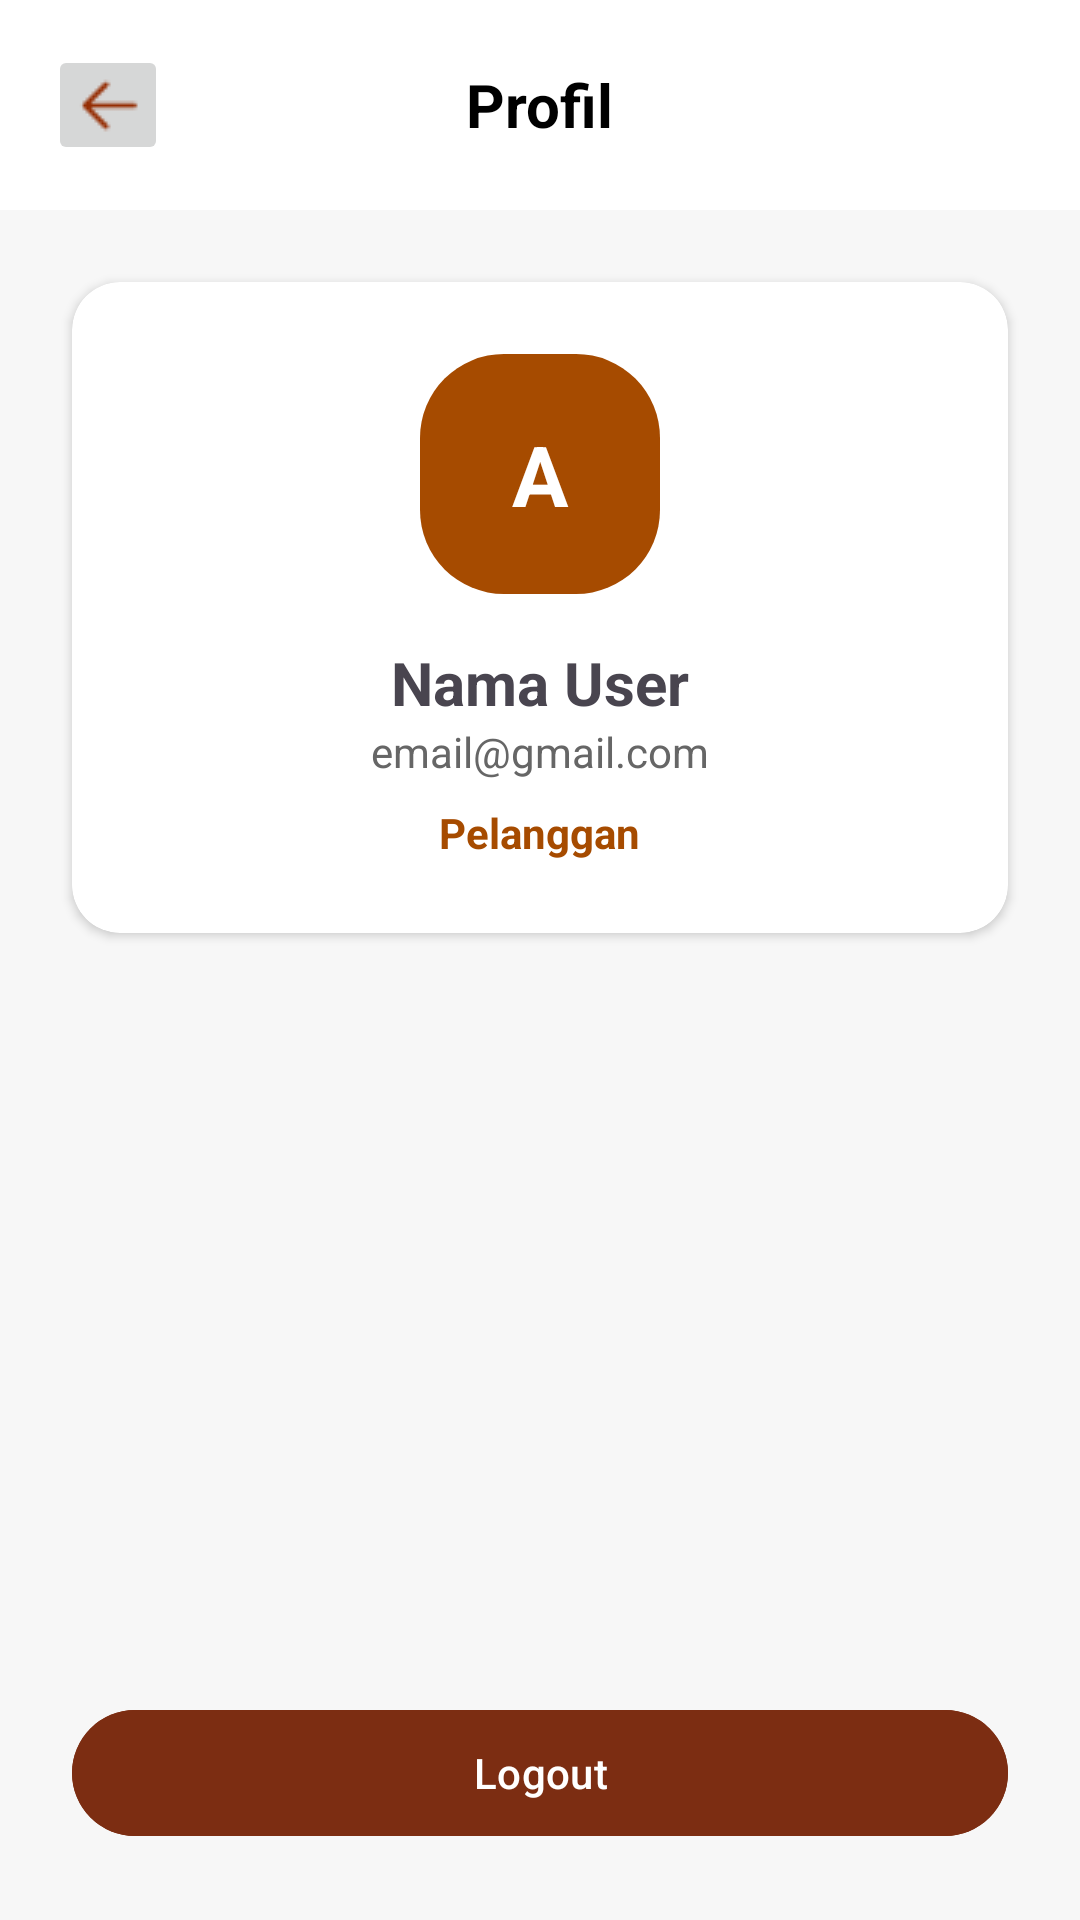

Write the Android layout XML for this screen, with the resource values it uses.
<!-- AndroidManifest.xml: application theme Theme.Warmindone -->
<!-- res/layout/activity_profile.xml -->
<?xml version="1.0" encoding="utf-8"?>
<androidx.constraintlayout.widget.ConstraintLayout
    xmlns:android="http://schemas.android.com/apk/res/android"
    xmlns:app="http://schemas.android.com/apk/res-auto"
    android:layout_width="match_parent"
    android:layout_height="match_parent"
    android:background="#F7F7F7">

    <RelativeLayout
        android:id="@+id/header"
        android:layout_width="0dp"
        android:layout_height="70dp"
        android:background="#FFFFFF"
        app:layout_constraintTop_toTopOf="parent"
        app:layout_constraintStart_toStartOf="parent"
        app:layout_constraintEnd_toEndOf="parent">

        <ImageButton
            android:id="@+id/btnBack"
            android:layout_width="40dp"
            android:layout_height="40dp"
            android:layout_centerVertical="true"
            android:layout_marginStart="16dp"
            android:src="@drawable/iconback"/>

        <TextView
            android:layout_width="wrap_content"
            android:layout_height="wrap_content"
            android:layout_centerInParent="true"
            android:text="Profil"
            android:textColor="#000000"
            android:textSize="20sp"
            android:textStyle="bold"/>
    </RelativeLayout>

    <androidx.cardview.widget.CardView
        android:layout_width="0dp"
        android:layout_height="wrap_content"
        android:layout_margin="24dp"
        app:cardCornerRadius="16dp"
        app:layout_constraintTop_toBottomOf="@id/header"
        app:layout_constraintStart_toStartOf="parent"
        app:layout_constraintEnd_toEndOf="parent">

        <LinearLayout
            android:layout_width="match_parent"
            android:layout_height="wrap_content"
            android:gravity="center_horizontal"
            android:orientation="vertical"
            android:padding="24dp">

            <TextView
                android:id="@+id/tvInitial"
                android:layout_width="80dp"
                android:layout_height="80dp"
                android:background="@android:drawable/toast_frame"
                android:backgroundTint="#A64B00"
                android:gravity="center"
                android:text="A"
                android:textColor="#FFFFFF"
                android:textSize="28sp"
                android:textStyle="bold"/>

            <TextView
                android:id="@+id/tvNama"
                android:layout_width="wrap_content"
                android:layout_height="wrap_content"
                android:layout_marginTop="16dp"
                android:text="Nama User"
                android:textSize="20sp"
                android:textStyle="bold"/>

            <TextView
                android:id="@+id/tvEmail"
                android:layout_width="wrap_content"
                android:layout_height="wrap_content"
                android:text="email@gmail.com"
                android:textColor="#666666"/>

            <TextView
                android:id="@+id/tvRole"
                android:layout_width="wrap_content"
                android:layout_height="wrap_content"
                android:layout_marginTop="8dp"
                android:text="Pelanggan"
                android:textColor="#A64B00"
                android:textStyle="bold"/>

        </LinearLayout>

    </androidx.cardview.widget.CardView>

    <com.google.android.material.button.MaterialButton
        android:id="@+id/btnLogout"
        android:layout_width="0dp"
        android:layout_height="50dp"
        android:layout_margin="24dp"
        android:backgroundTint="@color/secondary"
        android:text="Logout"
        android:textAllCaps="false"
        android:textColor="#FFFFFF"
        app:layout_constraintBottom_toBottomOf="parent"
        app:layout_constraintEnd_toEndOf="parent"
        app:layout_constraintStart_toStartOf="parent" />

</androidx.constraintlayout.widget.ConstraintLayout>
<!-- resources referenced by this layout -->
<resources>
  <color name="secondary">#7c2d12</color>
  <!-- drawable iconback: png bitmap (drawable, 381 bytes) -->
  <style name="Theme.Warmindone" parent="Base.Theme.Warmindone" />
  <style name="Base.Theme.Warmindone" parent="Theme.Material3.DayNight.NoActionBar">
          
          
      </style>
</resources>
